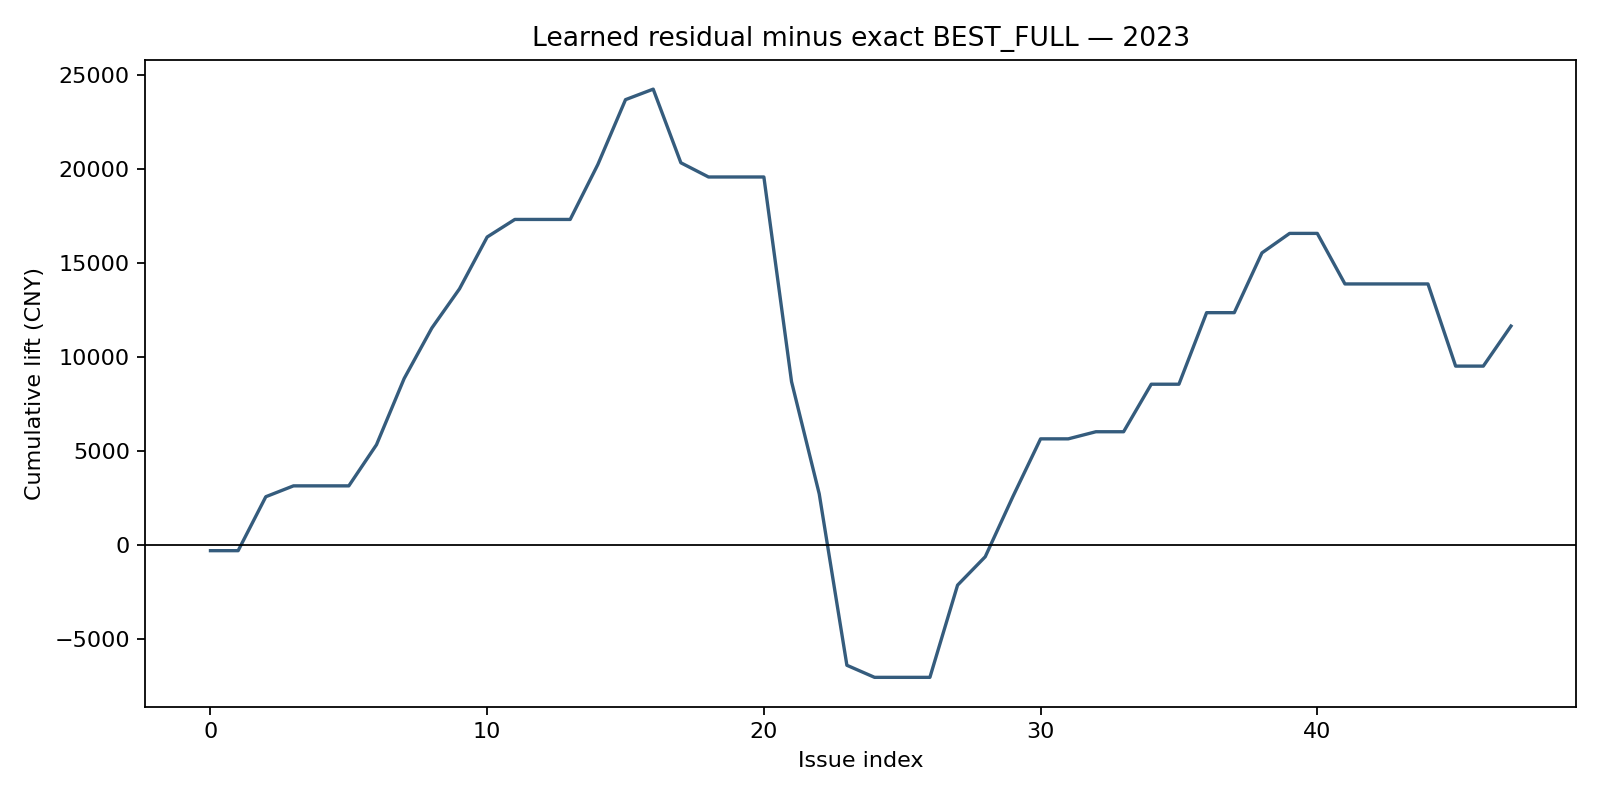

The table this chart was drawn from, first rows:
issue, issue_year, challenger_pnl_cny, challenger_capital_cny, requested_action, economic_change_from_baseline, baseline_pnl_cny, baseline_capital_cny, incremental_pnl_cny, cumulative_incremental_pnl_cny, capital_lift_cny, changed_from_baseline
23011, 2023, 0.0, 100000, BASELINE_SCALE_DOWN, True, 308.9, 100309, -308.9, -308.9, -308.9, True
23012, 2023, 0.0, 100000, BASELINE_ONLY, False, 0.0, 100309, 0.0, -308.9, -308.9, False
23013, 2023, 0.0, 100000, BASELINE_SCALE_DOWN, True, -2872, 97437, 2872, 2563, 2563, True
23014, 2023, 0.0, 100000, BASELINE_SCALE_DOWN, True, -577.8, 96859, 577.8, 3141, 3141, True
23021, 2023, 0.0, 100000, BASELINE_SCALE_DOWN, False, 0.0, 96859, 0.0, 3141, 3141, False
23022, 2023, 0.0, 100000, BASELINE_SCALE_DOWN, False, 0.0, 96859, 0.0, 3141, 3141, False
23023, 2023, 0.0, 100000, BASELINE_SCALE_DOWN, True, -2190, 94669, 2190, 5331, 5331, True
23024, 2023, 0.0, 100000, BASELINE_SCALE_DOWN, True, -3524, 91146, 3524, 8854, 8854, True
23031, 2023, 0.0, 100000, BASELINE_SCALE_DOWN, True, -2687, 88458, 2687, 11542, 11542, True
23032, 2023, 0.0, 100000, BASELINE_SCALE_DOWN, True, -2088, 86371, 2088, 13629, 13629, True
23033, 2023, 0.0, 100000, BASELINE_SCALE_DOWN, True, -2759, 83612, 2759, 16388, 16388, True
23034, 2023, 0.0, 100000, BASELINE_SCALE_DOWN, True, -934.6, 82677, 934.6, 17323, 17323, True
23035, 2023, 0.0, 100000, BASELINE_SCALE_DOWN, False, 0.0, 82677, 0.0, 17323, 17323, False
23041, 2023, 0.0, 100000, BASELINE_SCALE_DOWN, False, 0.0, 82677, 0.0, 17323, 17323, False
23042, 2023, 0.0, 100000, BASELINE_SCALE_DOWN, True, -2925, 79752, 2925, 20248, 20248, True
23043, 2023, 3451, 103451, BASELINE_PLUS_MIXED, True, 0.0, 79752, 3451, 23699, 23699, True
23044, 2023, 0.0, 103451, BASELINE_SCALE_DOWN, True, -559.4, 79193, 559.4, 24259, 24259, True
23045, 2023, 0.0, 103451, BASELINE_SCALE_DOWN, True, 3919, 83112, -3919, 20339, 20339, True
23051, 2023, 0.0, 103451, BASELINE_SCALE_DOWN, True, 756.8, 83869, -756.8, 19583, 19583, True
23052, 2023, 0.0, 103451, BASELINE_SCALE_DOWN, False, 0.0, 83869, 0.0, 19583, 19583, False
23053, 2023, -3481, 99970, BASELINE_PLUS_DIVERGENCE, False, -3481, 80387, 0.0, 19583, 19583, False
23054, 2023, 0.0, 99970, BASELINE_SCALE_DOWN, True, 10896, 91284, -10896, 8686, 8686, True
23055, 2023, 0.0, 99970, BASELINE_SCALE_DOWN, True, 5970, 97253, -5970, 2717, 2717, True
23061, 2023, 0.0, 99970, BASELINE_SCALE_DOWN, True, 9126, 106379, -9126, -6409, -6409, True
23062, 2023, 0.0, 99970, BASELINE_SCALE_DOWN, True, 642.6, 107022, -642.6, -7052, -7052, True
23063, 2023, 0.0, 99970, BASELINE_PLUS_DIVERGENCE, False, 0.0, 107022, 0.0, -7052, -7052, False
23064, 2023, 0.0, 99970, BASELINE_SCALE_DOWN, False, 0.0, 107022, 0.0, -7052, -7052, False
23065, 2023, 5175, 105144, BASELINE_PLUS_DIVERGENCE, True, 266.9, 107289, 4908, -2144, -2144, True
23071, 2023, 0.0, 105144, BASELINE_SCALE_DOWN, True, -1513, 105776, 1513, -631.3, -631.3, True
23072, 2023, 0.0, 105144, BASELINE_SCALE_DOWN, True, -3204, 102572, 3204, 2573, 2573, True
23073, 2023, 0.0, 105144, BASELINE_SCALE_DOWN, True, -3070, 99501, 3070, 5643, 5643, True
23074, 2023, 0.0, 105144, BASELINE_SCALE_DOWN, False, 0.0, 99501, 0.0, 5643, 5643, False
23075, 2023, -2794, 102351, BASELINE_PLUS_MIXED, True, -3172, 96329, 378.9, 6022, 6022, True
23081, 2023, 0.0, 102351, BASELINE_SCALE_DOWN, False, 0.0, 96329, 0.0, 6022, 6022, False
23082, 2023, 0.0, 102351, BASELINE_SCALE_DOWN, True, -2529, 93800, 2529, 8551, 8551, True
23083, 2023, -2523, 99828, BASELINE_PLUS_DIVERGENCE, False, -2523, 91277, 0.0, 8551, 8551, False
23084, 2023, 0.0, 99828, BASELINE_SCALE_DOWN, True, -3809, 87468, 3809, 12360, 12360, True
23091, 2023, -2959, 96869, BASELINE_PLUS_DIVERGENCE, False, -2959, 84509, 0.0, 12360, 12360, False
23092, 2023, 0.0, 96869, BASELINE_SCALE_DOWN, True, -3182, 81327, 3182, 15542, 15542, True
23093, 2023, 0.0, 96869, BASELINE_SCALE_DOWN, True, -1038, 80289, 1038, 16580, 16580, True
23094, 2023, -3577, 93292, BASELINE_PLUS_DIVERGENCE, False, -3577, 76712, 0.0, 16580, 16580, False
23095, 2023, 0.0, 93292, BASELINE_SCALE_DOWN, True, 2691, 79403, -2691, 13889, 13889, True
23101, 2023, 0.0, 93292, BASELINE_SCALE_DOWN, False, 0.0, 79403, 0.0, 13889, 13889, False
23102, 2023, 0.0, 93292, BASELINE_ONLY, False, 0.0, 79403, 0.0, 13889, 13889, False
23104, 2023, 2222, 95515, BASELINE_PLUS_DIVERGENCE, False, 2222, 81625, 0.0, 13889, 13889, False
23111, 2023, -3975, 91540, BASELINE_PLUS_DIVERGENCE, True, 399.3, 82025, -4374, 9515, 9515, True
23112, 2023, -644.2, 90896, BASELINE_ONLY, False, -644.2, 81380, 0.0, 9515, 9515, False
23113, 2023, 0.0, 90896, BASELINE_SCALE_DOWN, True, -2131, 79249, 2131, 11647, 11647, True
